Run: headless pygame with SDL's dummy video driver; simulated clock (each Clock.tick advances the game by its frame time, no real sleeping); random seed 0; keys injected as events and as key.get_pressed() state; no mouse input.
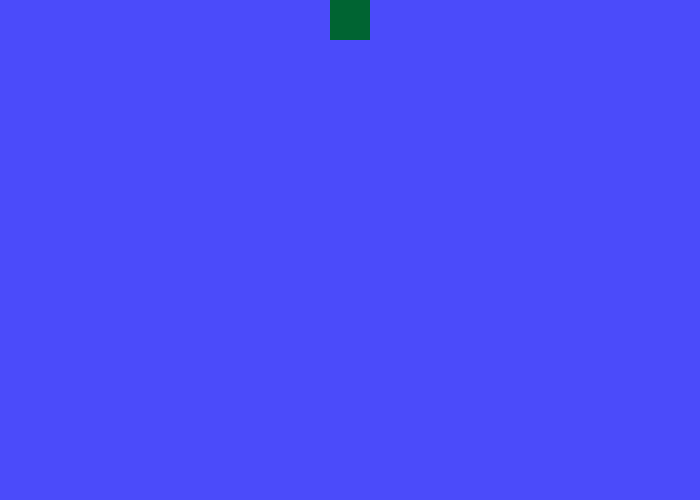
Frame 1 of 4 · flips 1–60 · no input
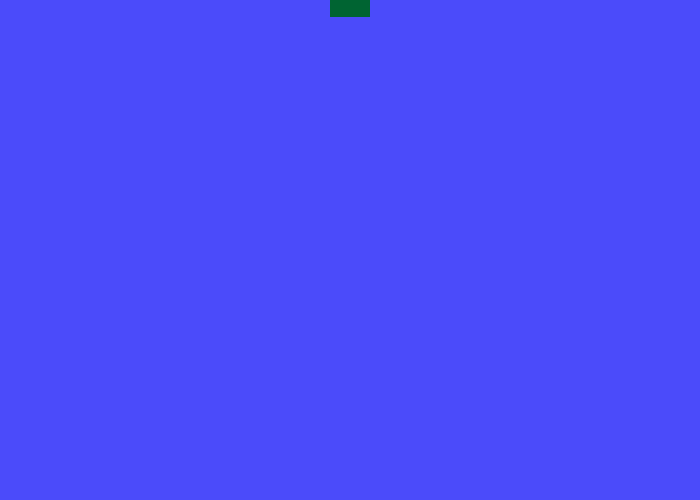
Frame 2 of 4 · flips 61–180 · tapped SPACE, RETURN · held RIGHT (→), D
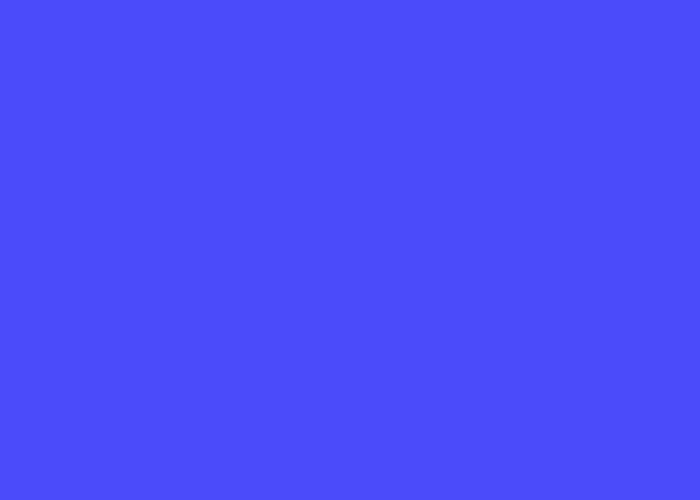
Frame 3 of 4 · flips 181–300 · held DOWN (↓), S
Frame 4 of 4 · flips 301–420 · held LEFT (←), A, UP (↑), W · screen unchanged from frame 3, image omitted

The pygame program that drew these frames:

import random
import pygame
from datetime import datetime, timedelta

def gameover():
    print("Game over!")
    pygame.time.wait(1000)
    menu()

def game() :
    background = 75, 75, 250
    size = width, height = 700, 500
    screen = pygame.display.set_mode(size)
    gravity = .4
    pipegapsize = 125

    birdrect = pygame.Rect(width/2-20, 0, 40, 40)
    birdrect.top = 0
    pygame.init()

    speed = 0.05
    location = 0
    birdlocation = 0
    birdspeed = 0
    toppipe = pygame.Rect(0, 0, 20, 0)
    bottompipe = pygame.Rect(0, 0, 20, random.randint(10, height - pipegapsize + 10))

    bottompipe.bottom = height
    toppipe.h = 1600
    toppipe.bottom = bottompipe.top - pipegapsize

    toppipe.left = width
    bottompipe.left = width
    prevtime = datetime.now()
    run = True
    deltatime = timedelta(0)
    while run:
        didbirdmove = False
        #beweging van de pijpen en de vogel
        for event in pygame.event.get():
            if event.type == pygame.QUIT: run = False
            if event.type == pygame.KEYDOWN:
                if event.key == pygame.K_SPACE:
                    didbirdmove = True
                    birdspeed = -.2
        if didbirdmove == False:
            birdspeed += gravity * deltatime.total_seconds()
            
        location += speed * deltatime.total_seconds()
        birdlocation += birdspeed

        toppipe = toppipe.move((width - location) - toppipe.left, 0)
        bottompipe = bottompipe.move((width - location) - bottompipe.left, 0)
        birdrect = birdrect.move(0, birdlocation - birdrect.top)

        if location > width + toppipe.w:
            location = 0

            bottompipe.h = random.randint(10, height - pipegapsize + 10)
            bottompipe.bottom = height
            toppipe.bottom = bottompipe.top - pipegapsize



        #renderen
        screen.fill(background)
        pygame.draw.rect(screen, (0, 100, 50), birdrect)
        pygame.draw.rect(screen, (100, 100, 50), toppipe)
        pygame.draw.rect(screen, (255, 100, 50), bottompipe)
        speed += deltatime.microseconds/100000
        pygame.display.flip()
        deltatime = datetime.now() - prevtime
        prevtime = datetime.now()

        #botsingen checken
        if birdrect.bottom > height:
            gameover()
            run = False

        if birdrect.colliderect(toppipe):
            run = False
            gameover()
        if birdrect.colliderect(bottompipe):
            run = False
            gameover()

def menu():
    game()

menu()
    
